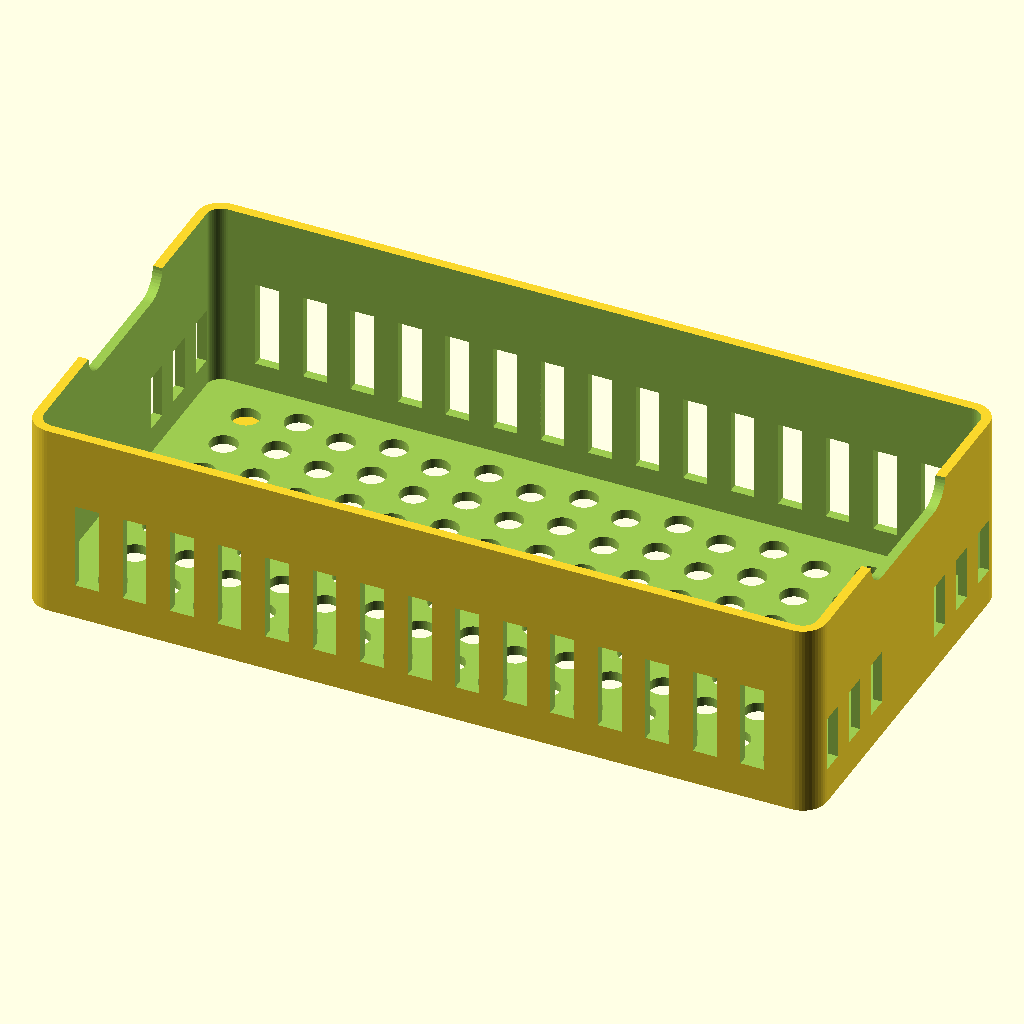
Cell 1: rendered with the file's own defaults.
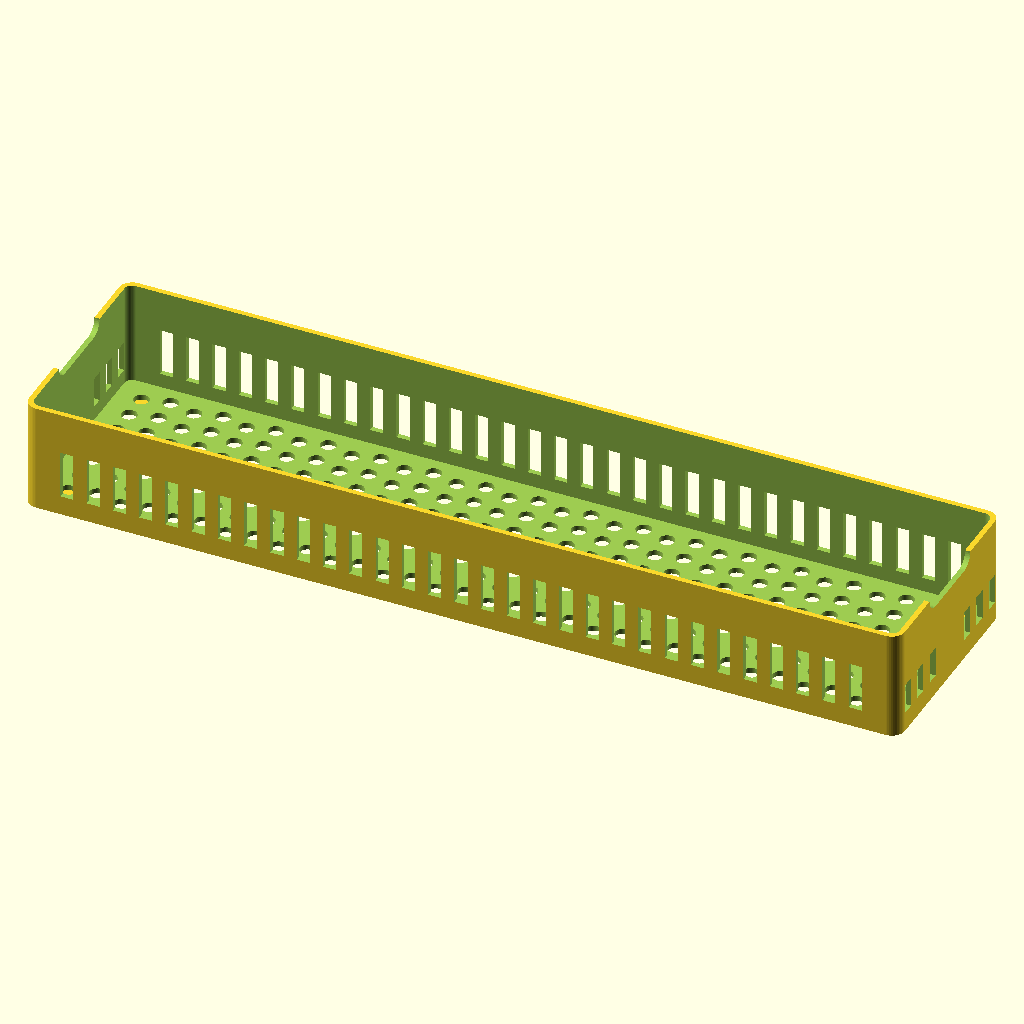
Cell 2: the same model with L = 400.
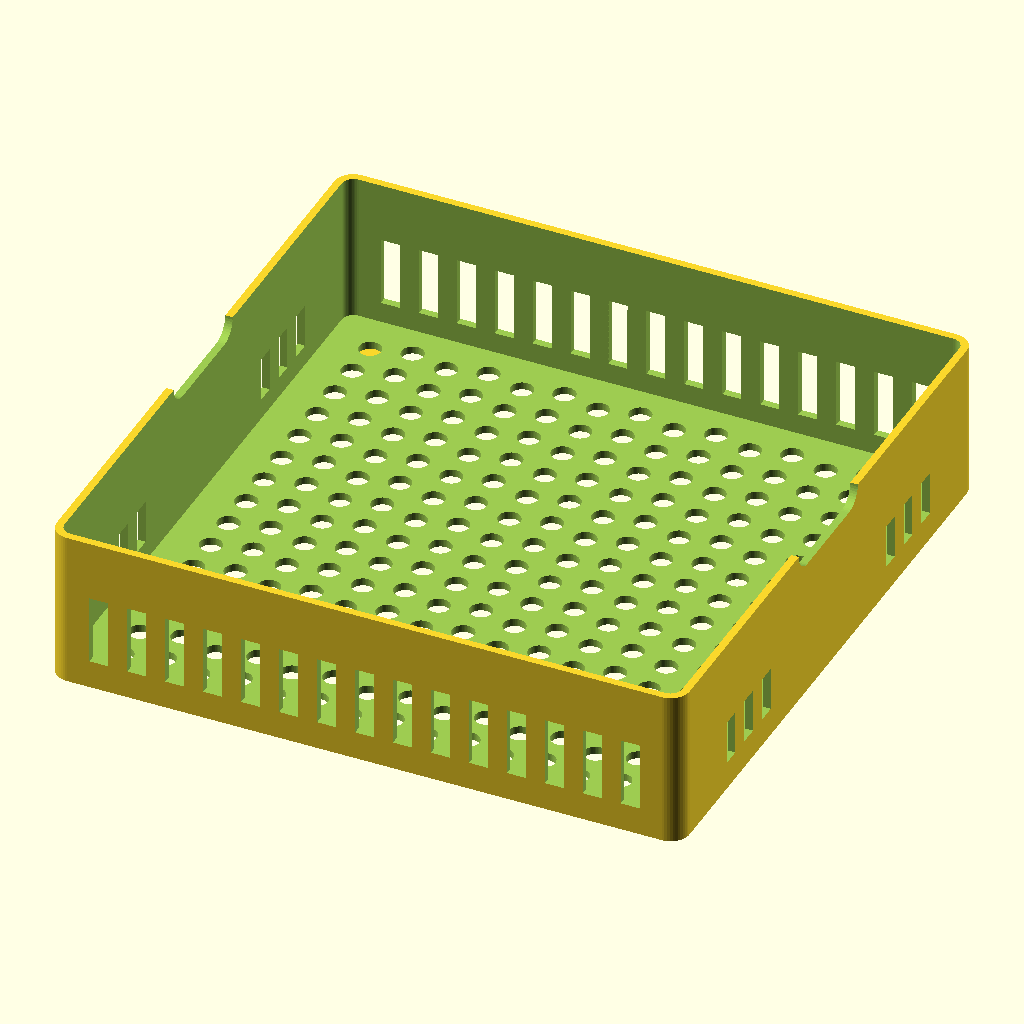
Cell 3: the same model with W = 200.
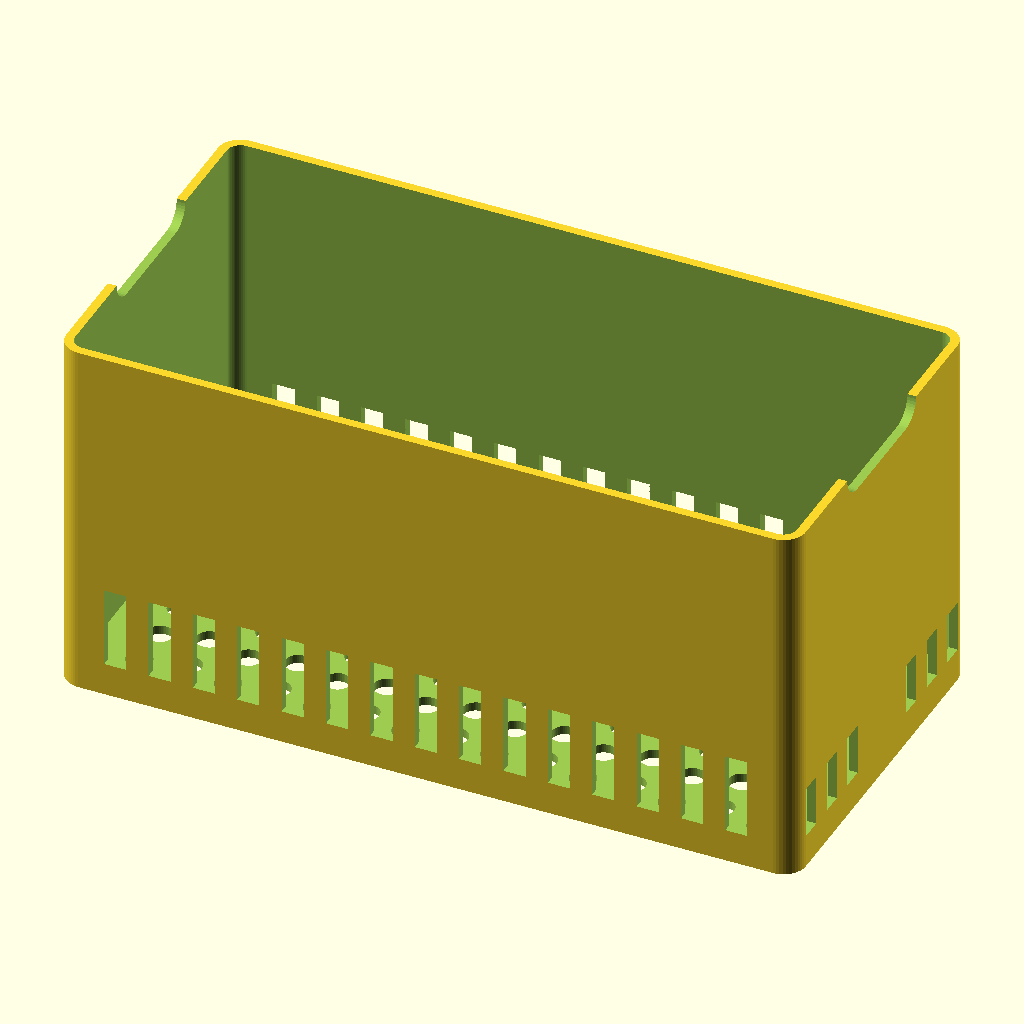
Cell 4: H = 100 (everything else at default).
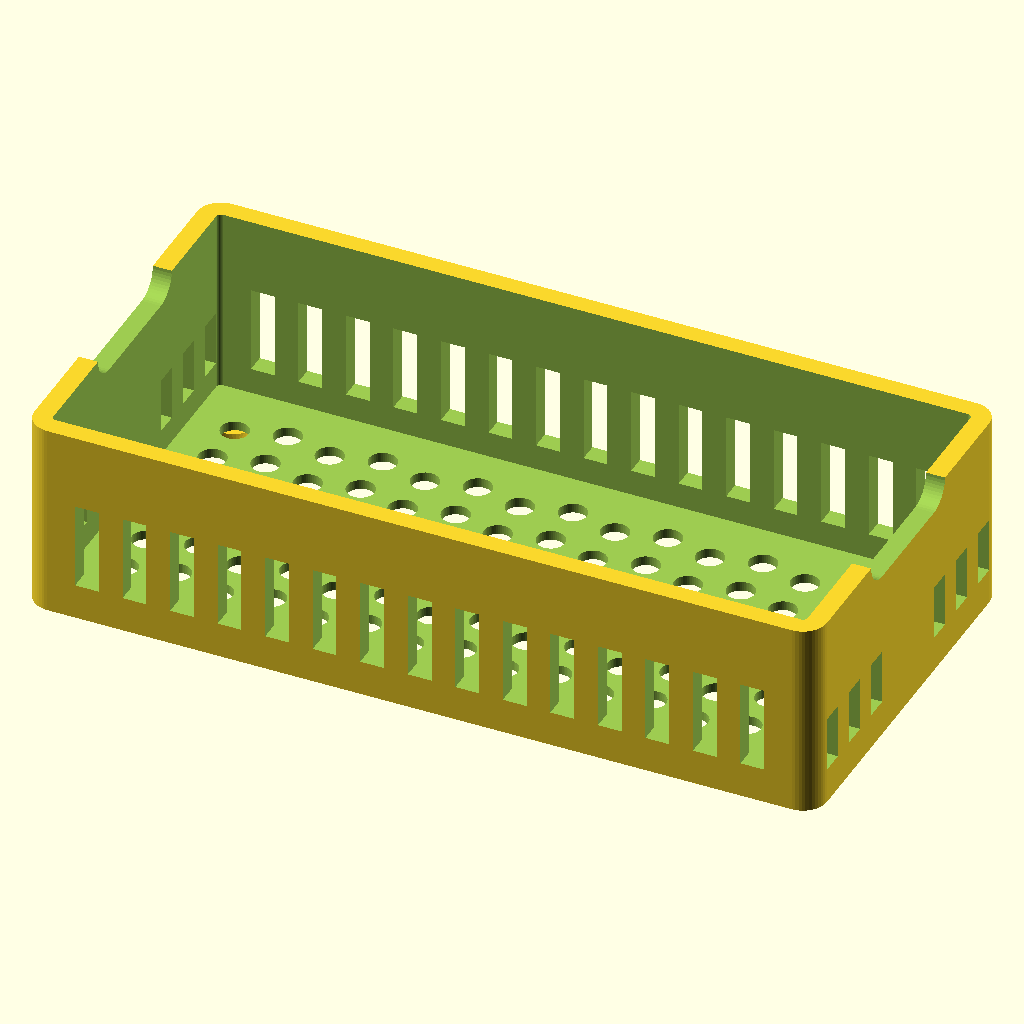
Cell 5 — wall set to 4.8, the other parameters unchanged.
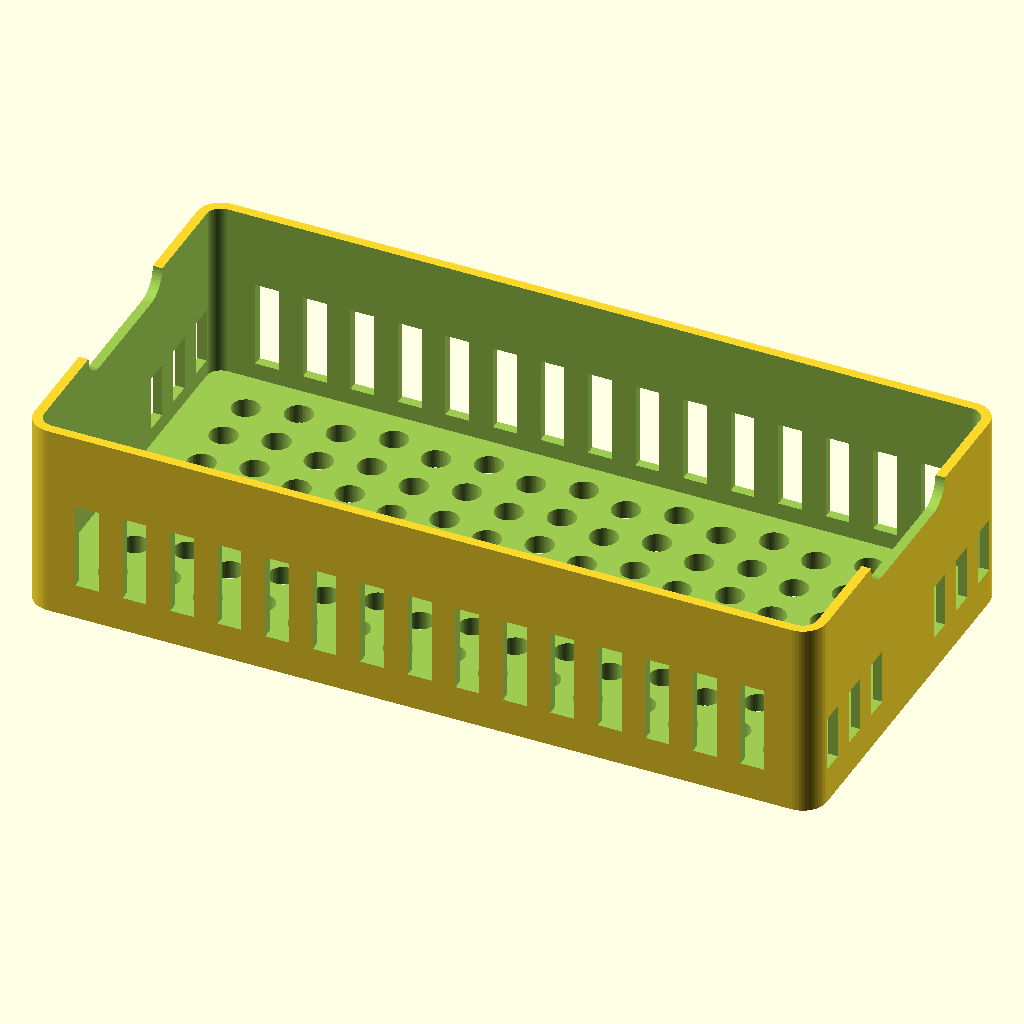
Cell 6: floor_t = 4.8 (everything else at default).
The same orthographic view direction (rotation 55°, 0°, 25°; colour scheme Cornfield) for every cell, with the view re-fitted per cell, so scale and position can differ between cells.
OpenSCAD source file ecrino/models/bath-crate/bath_crate.scad:
// Bathroom slatted crate ("щайгичка") — 200 x 100 x 50 mm, ASA, no supports
// Slatted walls + drainage floor, rounded corners, chamfered feet.

L = 200;      // length (X)
W = 100;      // width  (Y)
H = 50;       // height (Z)
wall = 2.4;   // wall thickness (4 perimeters @0.6 nozzle)
floor_t = 2.4;
r = 6;        // corner radius
slot_w = 6;   // wall slot width
slot_h = 22;  // wall slot height
slot_gap = 6; // material between slots
frame = 9;    // solid frame above/below wall slots
floor_hole = 7;
foot_h = 3;   // small feet so water drains under
handle_w = 40; handle_h = 12;

$fn = 48;

module rrect(l, w, h, rr) {
    hull() for (x = [-1, 1], y = [-1, 1])
        translate([x * (l / 2 - rr), y * (w / 2 - rr), 0]) cylinder(r = rr, h = h);
}

module slots_along(len, z0, count_dir) {
    n = floor((len - 2 * frame) / (slot_w + slot_gap));
    total = n * slot_w + (n - 1) * slot_gap;
    for (i = [0 : n - 1])
        translate([-total / 2 + i * (slot_w + slot_gap) + slot_w / 2, 0, z0])
            children();
}

module body() {
    difference() {
        rrect(L, W, H, r);
        // cavity
        translate([0, 0, floor_t]) rrect(L - 2 * wall, W - 2 * wall, H, r - wall);

        // long-side slots (X walls)
        for (s = [-1, 1])
            slots_along(L, frame + slot_h / 2, 0)
                translate([0, s * (W / 2), 0]) cube([slot_w, wall * 3, slot_h], center = true);
        // short-side slots (Y walls) — leave middle for handle cut-out
        for (s = [-1, 1], y = [-1, 1])
            translate([s * (L / 2), y * (W / 4 + 4), frame + slot_h / 2 - 4])
                for (k = [-1, 0, 1]) translate([0, k * (slot_w + slot_gap), 0])
                    cube([wall * 3, slot_w, slot_h - 8], center = true);
        // handle cut-outs on the short sides (top edge)
        for (s = [-1, 1])
            translate([s * (L / 2), 0, H])
                hull() {
                    for (x = [-1, 1]) translate([0, x * (handle_w / 2 - handle_h / 2), 0])
                        rotate([0, 90, 0]) cylinder(r = handle_h / 2, h = wall * 3, center = true);
                    translate([0, 0, handle_h]) cube([wall * 3, handle_w, 1], center = true);
                }

        // drainage floor: staggered round holes
        nx = floor((L - 2 * wall - 10) / (floor_hole + 5));
        ny = floor((W - 2 * wall - 10) / (floor_hole + 5));
        for (i = [0 : nx - 1], j = [0 : ny - 1])
            translate([-(nx - 1) * (floor_hole + 5) / 2 + i * (floor_hole + 5),
                       -(ny - 1) * (floor_hole + 5) / 2 + j * (floor_hole + 5) + ((i % 2) ? 3 : 0), -1])
                if (abs(-(ny - 1) * (floor_hole + 5) / 2 + j * (floor_hole + 5) + ((i % 2) ? 3 : 0)) < W / 2 - wall - floor_hole)
                    cylinder(d = floor_hole, h = floor_t + 2);
    }
    // feet
    for (x = [-1, 1], y = [-1, 1])
        translate([x * (L / 2 - 12), y * (W / 2 - 12), -foot_h])
            cylinder(d1 = 10, d2 = 14, h = foot_h + 0.01);
}

translate([0, 0, foot_h]) body();
Customizer parameters (derived from the source; name, type, default, range or options):
L: number, default 200
W: number, default 100
H: number, default 50
wall: number, default 2.4
floor_t: number, default 2.4
r: number, default 6
slot_w: number, default 6
slot_h: number, default 22
slot_gap: number, default 6
frame: number, default 9
floor_hole: number, default 7
foot_h: number, default 3
